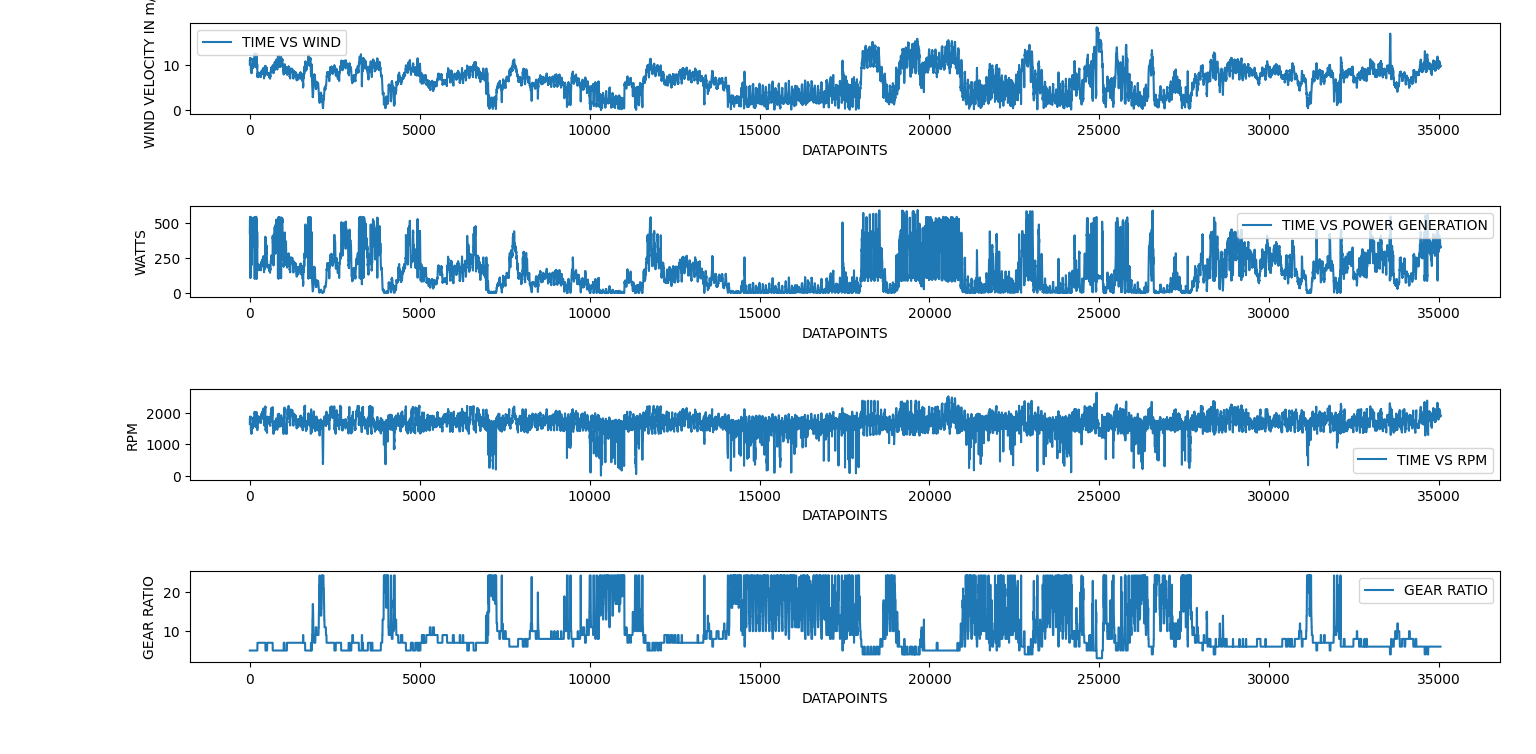

Source data for this figure (header and first rows):
SiteID, 548897, Site Timezone, 8, Data Timezone, 0, Longitude, 121.20706, Latitude, 12.643955
Year, Month, Day, Hour, Minute, wind speed at 10m (m/s)
2021, 1, 1, 0, 0, 10.08
2021, 1, 1, 0, 15, 10.71
2021, 1, 1, 0, 30, 10.8
2021, 1, 1, 0, 45, 11.09
2021, 1, 1, 1, 0, 11
2021, 1, 1, 1, 15, 11.16
2021, 1, 1, 1, 30, 10.95
2021, 1, 1, 1, 45, 10.78
2021, 1, 1, 2, 0, 10.79
2021, 1, 1, 2, 15, 11.03
2021, 1, 1, 2, 30, 11.16
2021, 1, 1, 2, 45, 11.34
2021, 1, 1, 3, 0, 11.19
2021, 1, 1, 3, 15, 11.44
2021, 1, 1, 3, 30, 11.36
2021, 1, 1, 3, 45, 11.31
2021, 1, 1, 4, 0, 11.51
2021, 1, 1, 4, 15, 11.54
2021, 1, 1, 4, 30, 11.26
2021, 1, 1, 4, 45, 11.2
2021, 1, 1, 5, 0, 11.23
2021, 1, 1, 5, 15, 11.42
2021, 1, 1, 5, 30, 11.39
2021, 1, 1, 5, 45, 11.38
2021, 1, 1, 6, 0, 11.03
2021, 1, 1, 6, 15, 10.96
2021, 1, 1, 6, 30, 10.47
2021, 1, 1, 6, 45, 10.38
2021, 1, 1, 7, 0, 10.08
2021, 1, 1, 7, 15, 9.97
2021, 1, 1, 7, 30, 9.68
2021, 1, 1, 7, 45, 9.48
2021, 1, 1, 8, 0, 8.97
2021, 1, 1, 8, 15, 8.99
2021, 1, 1, 8, 30, 8.85
2021, 1, 1, 8, 45, 8.88
2021, 1, 1, 9, 0, 9.02
2021, 1, 1, 9, 15, 9.09
2021, 1, 1, 9, 30, 8.99
2021, 1, 1, 9, 45, 8.84
2021, 1, 1, 10, 0, 8.83
2021, 1, 1, 10, 15, 9.11
2021, 1, 1, 10, 30, 9.22
2021, 1, 1, 10, 45, 9.08
2021, 1, 1, 11, 0, 8.86
2021, 1, 1, 11, 15, 8.5
2021, 1, 1, 11, 30, 8.3
2021, 1, 1, 11, 45, 8.16
2021, 1, 1, 12, 0, 8.4
2021, 1, 1, 12, 15, 8.66
2021, 1, 1, 12, 30, 8.81
2021, 1, 1, 12, 45, 8.8
2021, 1, 1, 13, 0, 8.85
2021, 1, 1, 13, 15, 8.91
2021, 1, 1, 13, 30, 8.8
2021, 1, 1, 13, 45, 8.7
2021, 1, 1, 14, 0, 8.68
2021, 1, 1, 14, 15, 8.45
2021, 1, 1, 14, 30, 8.34
... 34,981 more rows
